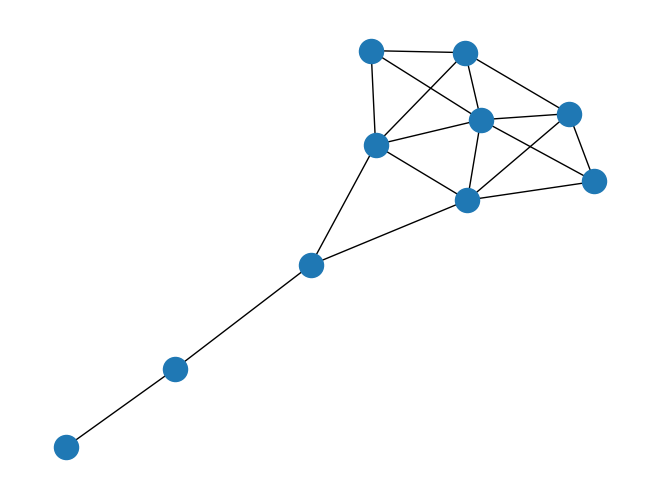

Recreate this plot in Python.
"""
=====================
Krackhardt Centrality
=====================

Centrality measures of Krackhardt social network.
"""

import matplotlib.pyplot as plt
import networkx as nx

G = nx.krackhardt_kite_graph()

print("Betweenness")
b = nx.betweenness_centrality(G)
for v in G.nodes():
    print(f"{v:2} {b[v]:.3f}")

print("Degree centrality")
d = nx.degree_centrality(G)
for v in G.nodes():
    print(f"{v:2} {d[v]:.3f}")

print("Closeness centrality")
c = nx.closeness_centrality(G)
for v in G.nodes():
    print(f"{v:2} {c[v]:.3f}")

pos = nx.spring_layout(G, seed=367)  # Seed layout for reproducibility
nx.draw(G, pos)
plt.show()
